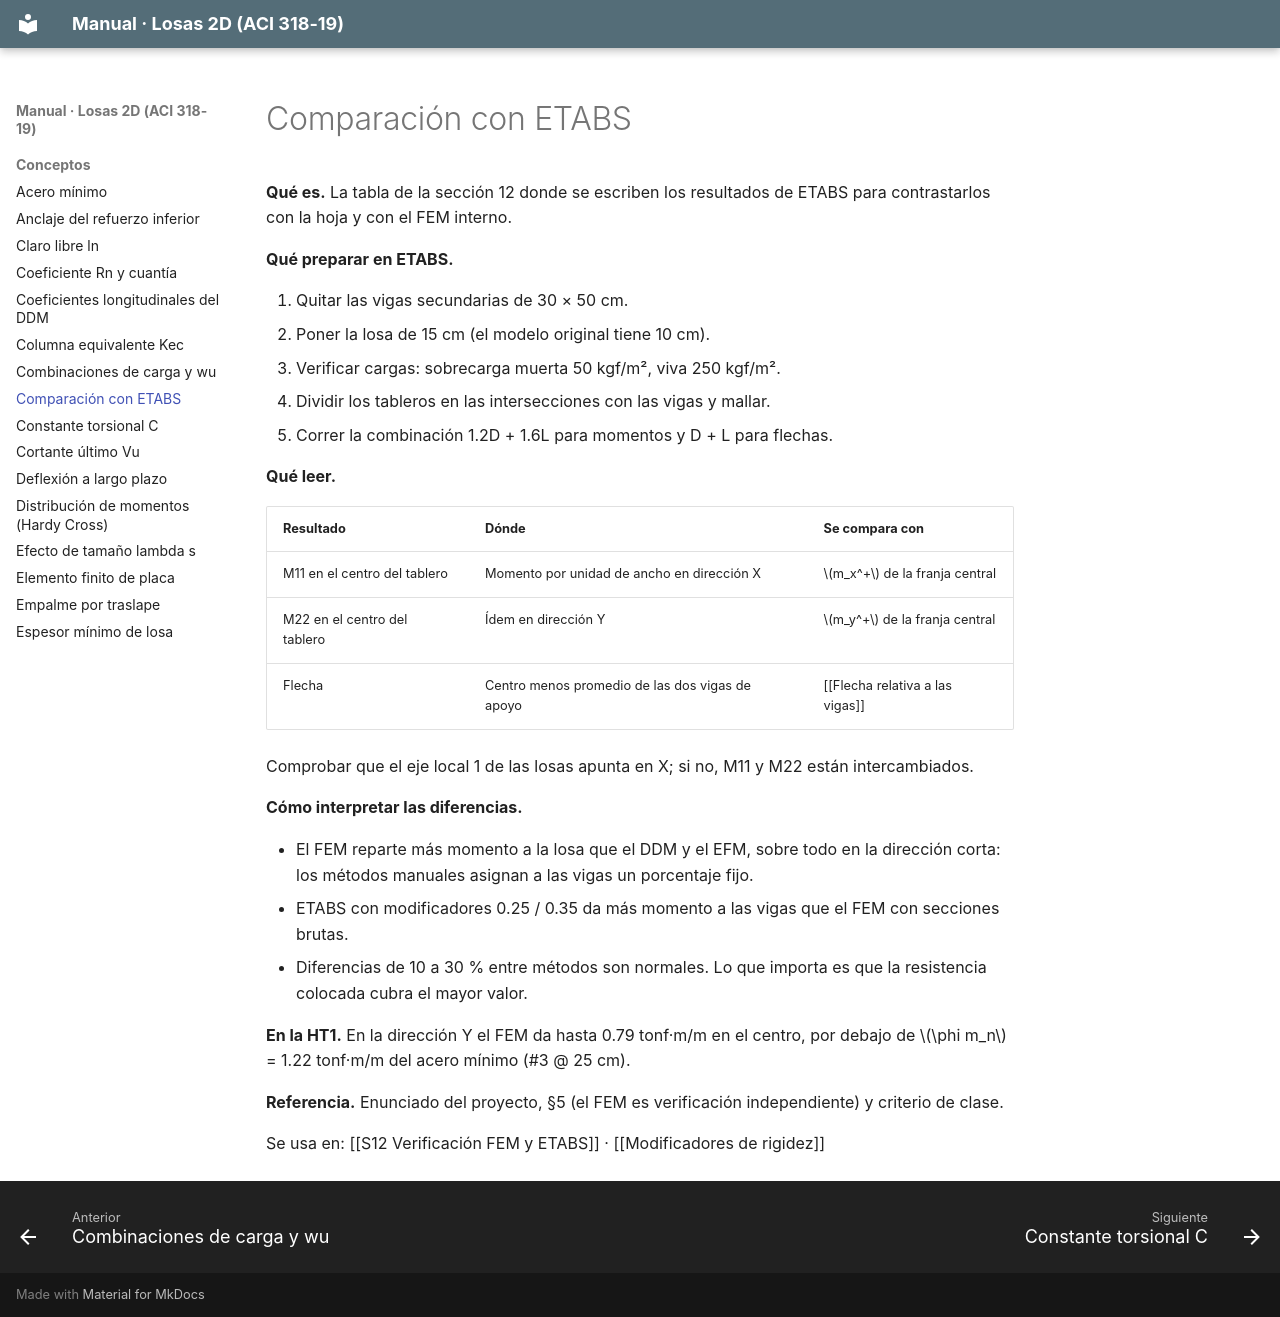

repository: A-Terron/Losas-2D · page: Conceptos/Comparación con ETABS/index.html · generator: mkdocs

---
tags: [losas-2d, concepto, verificacion]
---
# Comparación con ETABS

**Qué es.** La tabla de la sección 12 donde se escriben los resultados de ETABS para contrastarlos con la hoja y con el FEM interno.

**Qué preparar en ETABS.**

1. Quitar las vigas secundarias de 30 × 50 cm.
2. Poner la losa de 15 cm (el modelo original tiene 10 cm).
3. Verificar cargas: sobrecarga muerta 50 kgf/m², viva 250 kgf/m².
4. Dividir los tableros en las intersecciones con las vigas y mallar.
5. Correr la combinación 1.2D + 1.6L para momentos y D + L para flechas.

**Qué leer.**

| Resultado | Dónde | Se compara con |
|---|---|---|
| M11 en el centro del tablero | Momento por unidad de ancho en dirección X | $m_x^+$ de la franja central |
| M22 en el centro del tablero | Ídem en dirección Y | $m_y^+$ de la franja central |
| Flecha | Centro menos promedio de las dos vigas de apoyo | [[Flecha relativa a las vigas]] |

Comprobar que el eje local 1 de las losas apunta en X; si no, M11 y M22 están intercambiados.

**Cómo interpretar las diferencias.**

- El FEM reparte más momento a la losa que el DDM y el EFM, sobre todo en la dirección corta: los métodos manuales asignan a las vigas un porcentaje fijo.
- ETABS con modificadores 0.25 / 0.35 da más momento a las vigas que el FEM con secciones brutas.
- Diferencias de 10 a 30 % entre métodos son normales. Lo que importa es que la resistencia colocada cubra el mayor valor.

**En la HT1.** En la dirección Y el FEM da hasta 0.79 tonf·m/m en el centro, por debajo de $\phi m_n$ = 1.22 tonf·m/m del acero mínimo (#3 @ 25 cm).

**Referencia.** Enunciado del proyecto, §5 (el FEM es verificación independiente) y criterio de clase.

Se usa en: [[S12 Verificación FEM y ETABS]] · [[Modificadores de rigidez]]
